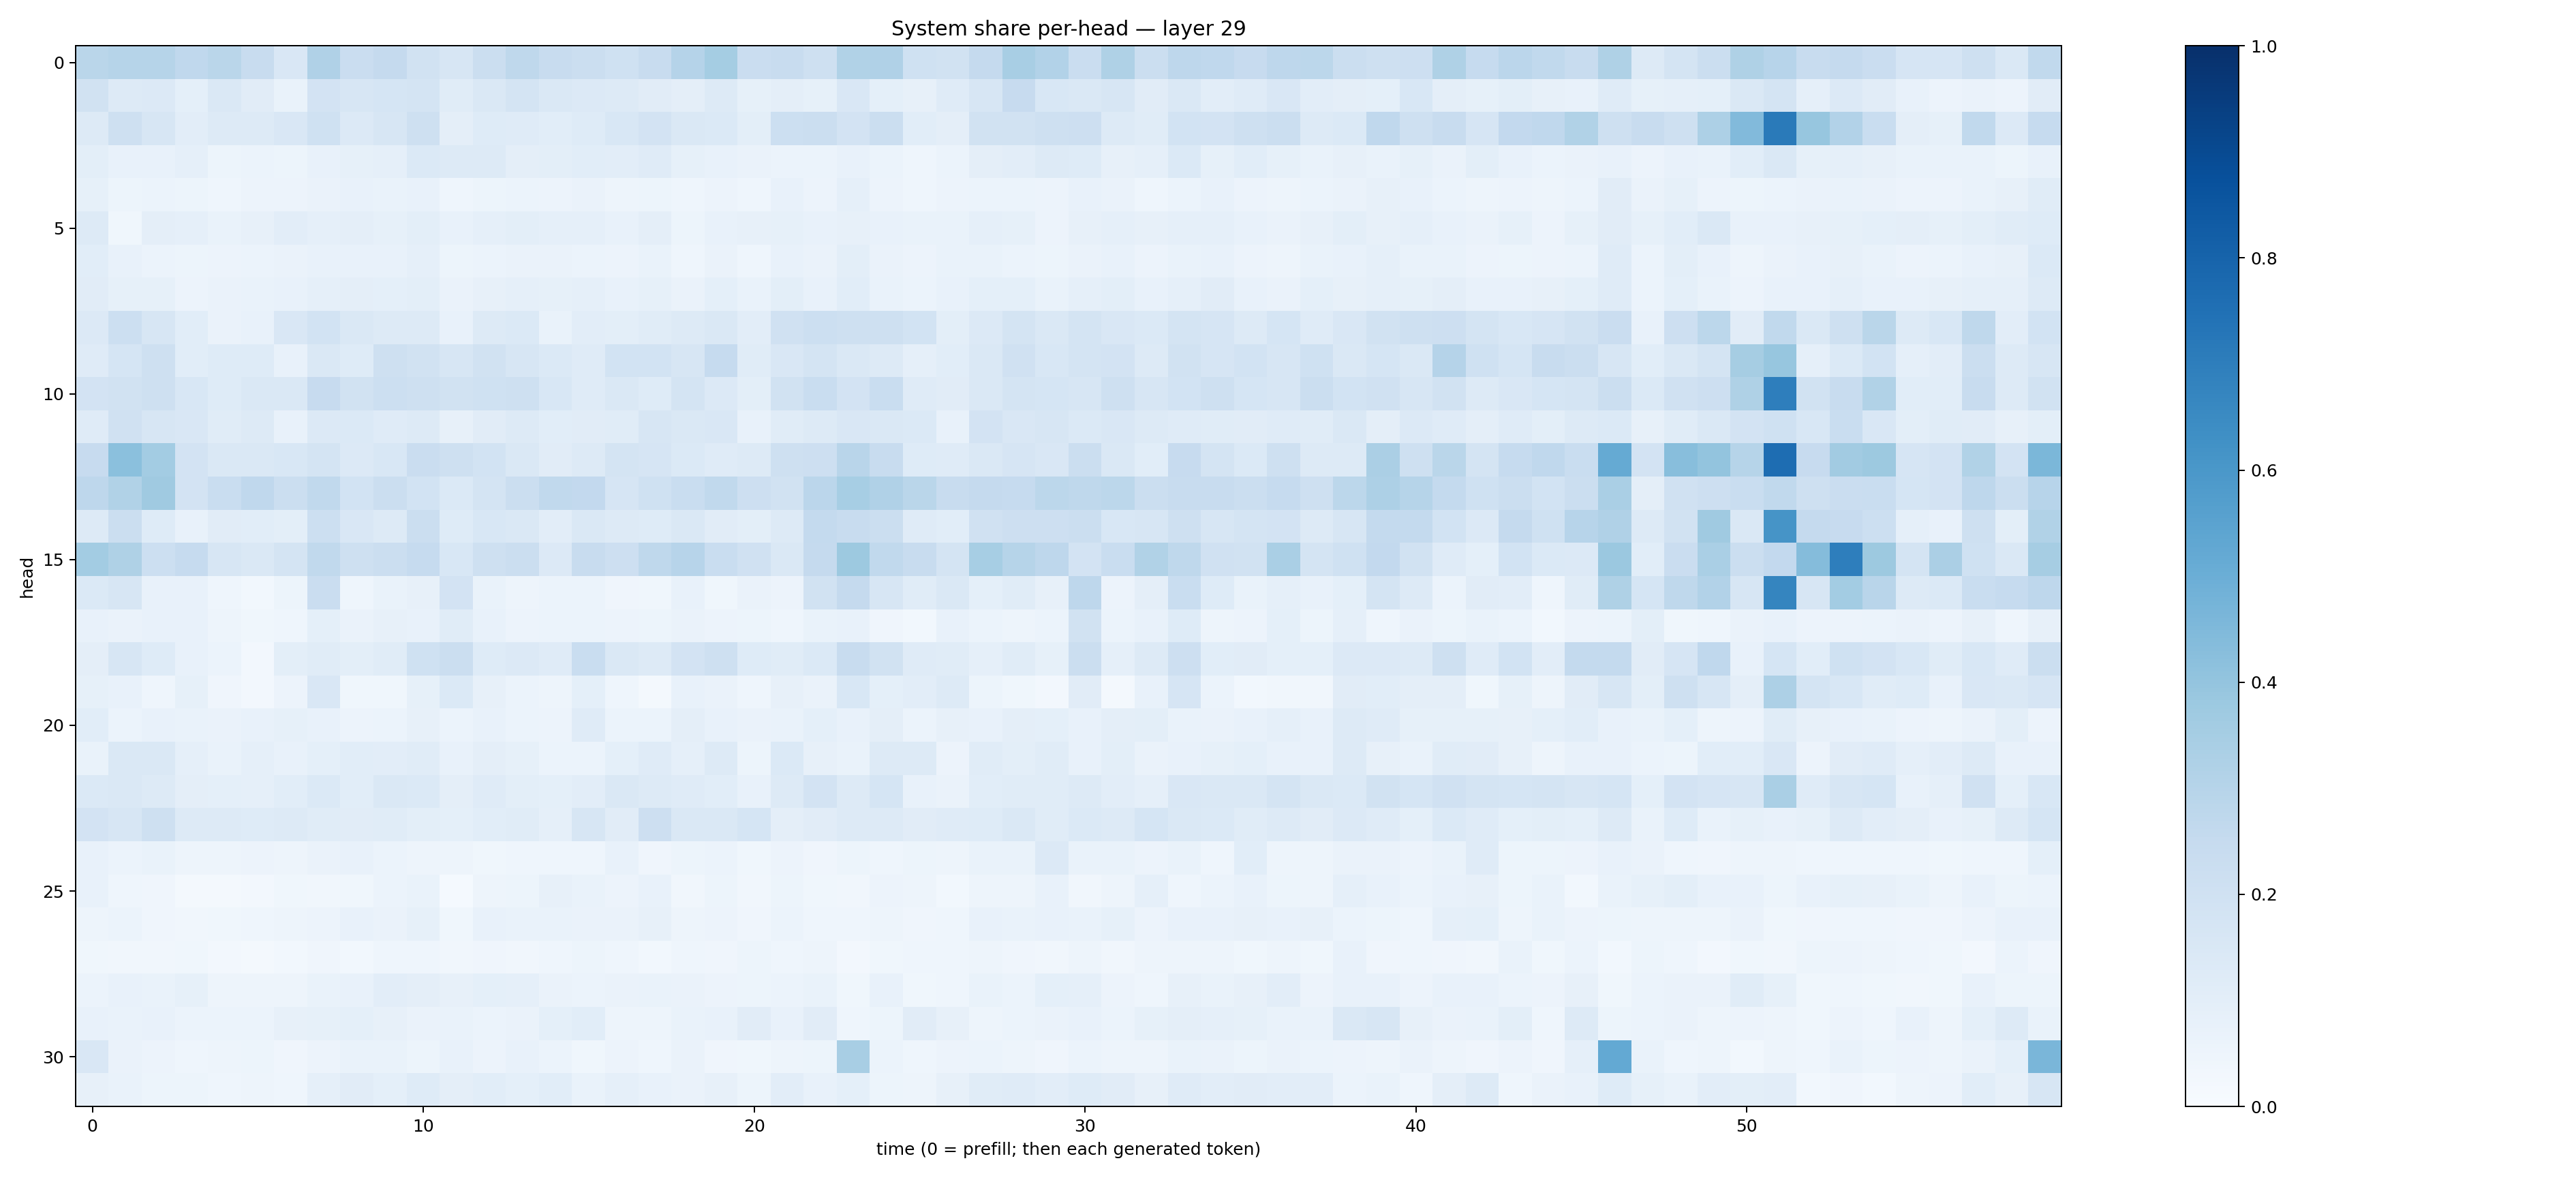

The table this chart was drawn from, first rows:
0.28877866, 0.30034125, 0.29809812, 0.26580715, 0.28792334, 0.23806244, 0.15188807, 0.31651828, 0.22728562, 0.2511922, 0.1877992, 0.16321456, 0.22046249, 0.27244258, 0.24177143, 0.22469532, 0.20130733, 0.23591839, 0.3033932, 0.35396758, 0.22956191, 0.23529443, 0.20898199, 0.3161986
0.1915, 0.1258, 0.1352, 0.09358, 0.1442, 0.1102, 0.06923, 0.1815, 0.1627, 0.1704, 0.1763, 0.1166, 0.147, 0.1777, 0.1482, 0.1361, 0.1252, 0.1126, 0.09728, 0.1284, 0.08491, 0.09425, 0.08529, 0.1504
0.1324, 0.2075, 0.1595, 0.1052, 0.1285, 0.1262, 0.151, 0.2005, 0.1349, 0.1631, 0.2079, 0.09714, 0.1234, 0.1172, 0.1067, 0.1213, 0.1534, 0.1813, 0.1414, 0.1385, 0.1004, 0.218, 0.2189, 0.1811
0.1006, 0.07595, 0.07508, 0.08893, 0.05201, 0.06145, 0.05371, 0.0707, 0.08369, 0.0866, 0.1378, 0.1252, 0.127, 0.09719, 0.1003, 0.1066, 0.1046, 0.1178, 0.08245, 0.07763, 0.06459, 0.06089, 0.06225, 0.07585
0.08453, 0.05376, 0.06102, 0.05088, 0.04518, 0.05619, 0.05687, 0.06278, 0.07227, 0.06778, 0.07723, 0.04577, 0.0529, 0.06095, 0.05773, 0.06462, 0.04755, 0.0524, 0.04594, 0.05804, 0.04664, 0.0704, 0.05688, 0.0888
0.1271, 0.0378, 0.09465, 0.08848, 0.06756, 0.08077, 0.1018, 0.08893, 0.09452, 0.08262, 0.09915, 0.07162, 0.08926, 0.101, 0.08788, 0.08801, 0.07235, 0.09376, 0.05438, 0.07676, 0.07891, 0.08326, 0.07329, 0.08189
0.1079, 0.07066, 0.06042, 0.05269, 0.056, 0.06202, 0.06425, 0.07398, 0.07286, 0.07672, 0.0891, 0.0528, 0.0608, 0.06379, 0.06459, 0.06003, 0.0554, 0.06872, 0.04573, 0.06525, 0.0468, 0.07393, 0.06619, 0.09964
0.1124, 0.08377, 0.08242, 0.05743, 0.06619, 0.06834, 0.07647, 0.08691, 0.09486, 0.09144, 0.09807, 0.06259, 0.08072, 0.08779, 0.08592, 0.08669, 0.07472, 0.08455, 0.0656, 0.09163, 0.0694, 0.0994, 0.07263, 0.109
0.1361, 0.2165, 0.1621, 0.1071, 0.06502, 0.07165, 0.1494, 0.1853, 0.1427, 0.1273, 0.1282, 0.07574, 0.1295, 0.1381, 0.06969, 0.1052, 0.09977, 0.1146, 0.1298, 0.144, 0.1048, 0.1991, 0.2161, 0.2096
0.1194, 0.1695, 0.2062, 0.108, 0.1234, 0.1244, 0.07374, 0.1484, 0.1248, 0.2066, 0.194, 0.1595, 0.1901, 0.1611, 0.1375, 0.1175, 0.1865, 0.1843, 0.1639, 0.248, 0.1164, 0.1487, 0.1749, 0.1455
0.1819, 0.1894, 0.2096, 0.1528, 0.1238, 0.1445, 0.143, 0.2422, 0.1892, 0.2164, 0.2105, 0.1915, 0.2001, 0.2089, 0.1524, 0.1193, 0.1458, 0.1213, 0.1728, 0.1336, 0.09775, 0.1948, 0.2333, 0.1833
0.1175, 0.1985, 0.1609, 0.1502, 0.1145, 0.1278, 0.07157, 0.1336, 0.1371, 0.12, 0.125, 0.07988, 0.1126, 0.1298, 0.1079, 0.1111, 0.1163, 0.1586, 0.1464, 0.1493, 0.07549, 0.1152, 0.1273, 0.1496
0.2457, 0.4198, 0.3561, 0.1818, 0.1438, 0.1428, 0.1544, 0.1758, 0.1344, 0.1558, 0.2272, 0.2091, 0.1856, 0.1447, 0.1121, 0.1314, 0.1763, 0.1651, 0.138, 0.1195, 0.1286, 0.2092, 0.2129, 0.2903
0.274, 0.314, 0.369, 0.1817, 0.2341, 0.268, 0.2207, 0.2653, 0.184, 0.225, 0.1846, 0.139, 0.1779, 0.2209, 0.2646, 0.2583, 0.1676, 0.2009, 0.232, 0.2634, 0.212, 0.188, 0.2841, 0.3456
0.1254, 0.2202, 0.1249, 0.07055, 0.1098, 0.1065, 0.09938, 0.2183, 0.1504, 0.1309, 0.2196, 0.1215, 0.1551, 0.1428, 0.1031, 0.1408, 0.1293, 0.1235, 0.1474, 0.1104, 0.09871, 0.129, 0.2573, 0.2395
0.3567, 0.324, 0.2154, 0.2472, 0.1617, 0.1448, 0.1734, 0.2641, 0.2042, 0.2216, 0.2478, 0.1526, 0.2064, 0.2213, 0.1353, 0.2421, 0.2122, 0.2704, 0.2954, 0.2306, 0.1971, 0.1443, 0.2502, 0.3782
0.1373, 0.1568, 0.07763, 0.0766, 0.04352, 0.029, 0.05409, 0.229, 0.04619, 0.06922, 0.07949, 0.1808, 0.06978, 0.05017, 0.06057, 0.06074, 0.04029, 0.03814, 0.07629, 0.03806, 0.06306, 0.05824, 0.1897, 0.2531
0.07337, 0.06556, 0.0747, 0.07467, 0.05051, 0.03803, 0.04496, 0.09339, 0.06635, 0.08132, 0.0764, 0.1151, 0.07116, 0.05492, 0.05904, 0.06004, 0.05646, 0.05465, 0.06254, 0.05557, 0.05108, 0.04505, 0.0685, 0.07149
0.09546, 0.1599, 0.1236, 0.07271, 0.05915, 0.02624, 0.09773, 0.1151, 0.09873, 0.115, 0.2003, 0.2228, 0.1237, 0.1329, 0.1174, 0.2329, 0.1423, 0.131, 0.1821, 0.2063, 0.1213, 0.1151, 0.1378, 0.235
0.08283, 0.07099, 0.04677, 0.08247, 0.04175, 0.0253, 0.05694, 0.1507, 0.03664, 0.03825, 0.0854, 0.1379, 0.0788, 0.06182, 0.04828, 0.09299, 0.04627, 0.01716, 0.07606, 0.06639, 0.04481, 0.07824, 0.06522, 0.1534
0.107, 0.0611, 0.07202, 0.06852, 0.06504, 0.07732, 0.08366, 0.07079, 0.05539, 0.0612, 0.07985, 0.05987, 0.07321, 0.05934, 0.05512, 0.1193, 0.06146, 0.0601, 0.09595, 0.07073, 0.06562, 0.06998, 0.09244, 0.07327
0.06688, 0.1457, 0.1427, 0.08889, 0.0678, 0.08799, 0.07369, 0.09178, 0.1069, 0.1029, 0.1147, 0.07496, 0.09765, 0.0828, 0.05943, 0.06129, 0.09297, 0.118, 0.08677, 0.1316, 0.05201, 0.137, 0.08177, 0.06878
0.1387, 0.1411, 0.1322, 0.0941, 0.0915, 0.08699, 0.1064, 0.1384, 0.1081, 0.141, 0.1405, 0.09616, 0.1184, 0.09997, 0.09293, 0.1026, 0.1461, 0.1272, 0.12, 0.1077, 0.07201, 0.1279, 0.1816, 0.1308
0.1799, 0.1618, 0.2092, 0.1293, 0.1311, 0.1225, 0.1266, 0.1153, 0.1106, 0.1149, 0.09863, 0.09061, 0.1075, 0.1141, 0.08911, 0.1568, 0.1107, 0.2123, 0.1454, 0.1457, 0.1699, 0.09435, 0.1114, 0.1261
0.07074, 0.05931, 0.0691, 0.05046, 0.04705, 0.05622, 0.04951, 0.06491, 0.07046, 0.05976, 0.04855, 0.04772, 0.03786, 0.04574, 0.04476, 0.04385, 0.07088, 0.04251, 0.05361, 0.05951, 0.03519, 0.05726, 0.04087, 0.05203
0.0709, 0.04412, 0.0407, 0.01911, 0.01687, 0.02427, 0.0359, 0.03358, 0.03904, 0.06184, 0.06662, 0.01427, 0.04691, 0.05432, 0.08114, 0.06656, 0.05718, 0.07554, 0.03131, 0.05306, 0.03426, 0.05333, 0.0357, 0.03344
0.0475, 0.05915, 0.04295, 0.03264, 0.03772, 0.04683, 0.04717, 0.057, 0.07459, 0.06446, 0.08382, 0.03761, 0.07552, 0.06866, 0.06796, 0.06354, 0.06314, 0.08157, 0.04926, 0.05487, 0.03959, 0.06224, 0.04635, 0.04459
0.03624, 0.03336, 0.03396, 0.03778, 0.02367, 0.02032, 0.02936, 0.04009, 0.03123, 0.04354, 0.04377, 0.03202, 0.04152, 0.03157, 0.043, 0.05182, 0.04685, 0.02743, 0.04561, 0.04032, 0.05171, 0.04569, 0.04715, 0.02549
0.06038, 0.07804, 0.06744, 0.0829, 0.05048, 0.05063, 0.0475, 0.06779, 0.0742, 0.1044, 0.09453, 0.08201, 0.09078, 0.08796, 0.06269, 0.05976, 0.06418, 0.06685, 0.0654, 0.05531, 0.05362, 0.0623, 0.06754, 0.03675
0.07743, 0.0687, 0.07689, 0.0613, 0.05886, 0.0587, 0.07839, 0.08393, 0.09198, 0.07847, 0.06566, 0.06646, 0.0594, 0.06561, 0.09352, 0.1058, 0.04859, 0.04769, 0.06881, 0.07659, 0.1127, 0.07418, 0.1126, 0.04339
0.1517, 0.06625, 0.05478, 0.0454, 0.0493, 0.05234, 0.04038, 0.05693, 0.0693, 0.07004, 0.05428, 0.07688, 0.05589, 0.0706, 0.05958, 0.03711, 0.05686, 0.04545, 0.06396, 0.04252, 0.03658, 0.04733, 0.05145, 0.3415
0.07923, 0.06647, 0.05155, 0.0518, 0.04674, 0.04813, 0.04327, 0.08871, 0.1115, 0.09161, 0.1231, 0.09423, 0.1063, 0.09034, 0.1061, 0.06647, 0.08596, 0.07336, 0.06574, 0.08122, 0.05256, 0.1044, 0.07123, 0.09122
